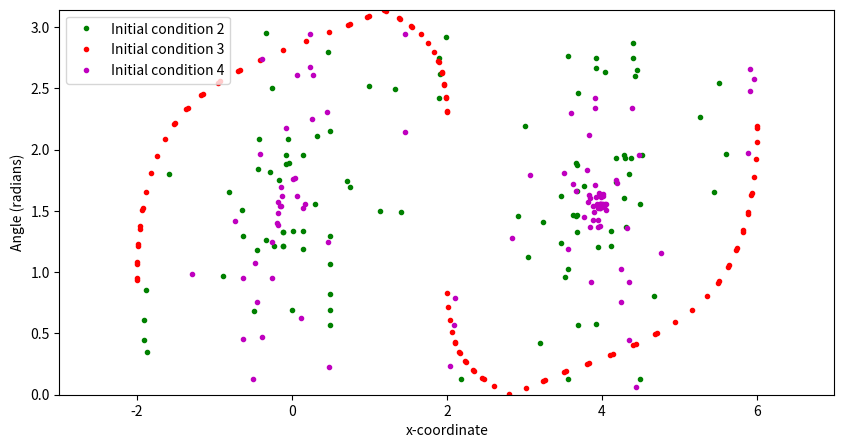

This figure's Python source:
import math
import numpy as np
import matplotlib.pyplot as plt

a, b = 2, 1
attraction_point = [0.0, 0.0]
attraction_radius = 0.5
gravity = 0.1

initial_conditions = [
    ([0.0, 1.5], np.pi / 3),
    ([1.5, 0.5], np.pi / 4),
    ([-1.5, 0.5], np.pi / 6),
    ([0.5, -1.5], 2 * np.pi / 3)
]

fig, ax_position_angle = plt.subplots(1, 1, figsize=(10, 5))
colors = ['b', 'g', 'r', 'm']

ax_position_angle.set_xlim(-a - 1, 3 * a + 1)
ax_position_angle.set_ylim(0, np.pi)
ax_position_angle.set_xlabel("x-coordinate")
ax_position_angle.set_ylabel("Angle (radians)")

def reflect_off_ellipse(x, y, vx, vy, a, b):
    normal_x = 2 * x / a ** 2
    normal_y = 2 * y / b ** 2
    normal_len = np.sqrt(normal_x ** 2 + normal_y ** 2)
    normal_x /= normal_len
    normal_y /= normal_len
    dot_product = vx * normal_x + vy * normal_y
    vx_reflected = vx - 2 * dot_product * normal_x
    vy_reflected = vy - 2 * dot_product * normal_y
    return vx_reflected, vy_reflected

def calculate_reflection_position_angle(x, y, vx, vy, a, b):
    A = (vx ** 2 / a ** 2) + (vy ** 2 / b ** 2)
    B = 2 * ((x * vx) / a ** 2 + (y * vy) / b ** 2)
    C = (x ** 2 / a ** 2) + (y ** 2 / b ** 2) - 1
    t_collision = (-B + np.sqrt(B ** 2 - 4 * A * C)) / (2 * A)
    x_new = x + vx * t_collision
    y_new = y + vy * t_collision
    return x_new, y_new, t_collision

def calculate_touching_position_angle_of_attraction_field(x, y, vx, vy, a, b, m, n, gravity):
    if gravity == 0.0:
        return calculate_reflection_position_angle(x, y, vx, vy, a, b)
    
    x_new, y_new, t_collision_to_shape = calculate_reflection_position_angle(x, y, vx, vy, a, b)
    
    A = vx**2 + vy**2
    B = 2 * ((x - m) * vx + (y - n) * vy)
    C = (x - m)**2 + (y - n)**2 - attraction_radius**2
    delta = B ** 2 - 4 * A * C

    if delta >= 0:
        sqrt_delta = np.sqrt(delta)
        t1 = (-B - sqrt_delta) / (2 * A)
        t2 = (-B + sqrt_delta) / (2 * A)
        positive_times = [t for t in [t1, t2] if t > 0]
        if positive_times:
            t_collision_to_attraction_field = min(positive_times)
        else:
            t_collision_to_attraction_field = float('inf')
    else:
        t_collision_to_attraction_field = float('inf')
        
    if t_collision_to_shape <= t_collision_to_attraction_field:
        return x_new, y_new, t_collision_to_shape
    else:
        x_new = x + vx * t_collision_to_attraction_field
        y_new = y + vy * t_collision_to_attraction_field
        return x_new, y_new, t_collision_to_attraction_field

for idx, (initial_position, initial_angle) in enumerate(initial_conditions):
    position = initial_position
    velocity = [np.cos(initial_angle), np.sin(initial_angle)]
    position_angle_data = []

    n_reflection = 100  
    for _ in range(n_reflection):
        x_0, y_0 = position
        vx, vy = velocity

        x_new, y_new, t_collision = calculate_touching_position_angle_of_attraction_field(
            x_0, y_0, vx, vy, a, b, attraction_point[0], attraction_point[1], gravity
        )
        
        if t_collision > 0:
            vx, vy = reflect_off_ellipse(x_new, y_new, vx, vy, a, b)
            velocity = [vx, vy]

            angle = np.arctan2(vy, vx)
            if y_new > 0:
                position_angle_data.append((x_new + 2 * a, abs(angle)))
            else:
                position_angle_data.append((x_new, abs(angle)))

            position = [x_new, y_new]

    if position_angle_data:
        pa_x, pa_y = zip(*position_angle_data)
        ax_position_angle.plot(pa_x, pa_y, 'o', color=colors[idx], markersize=3, label=f'Initial condition {idx + 1}')

ax_position_angle.legend()

plt.show()
